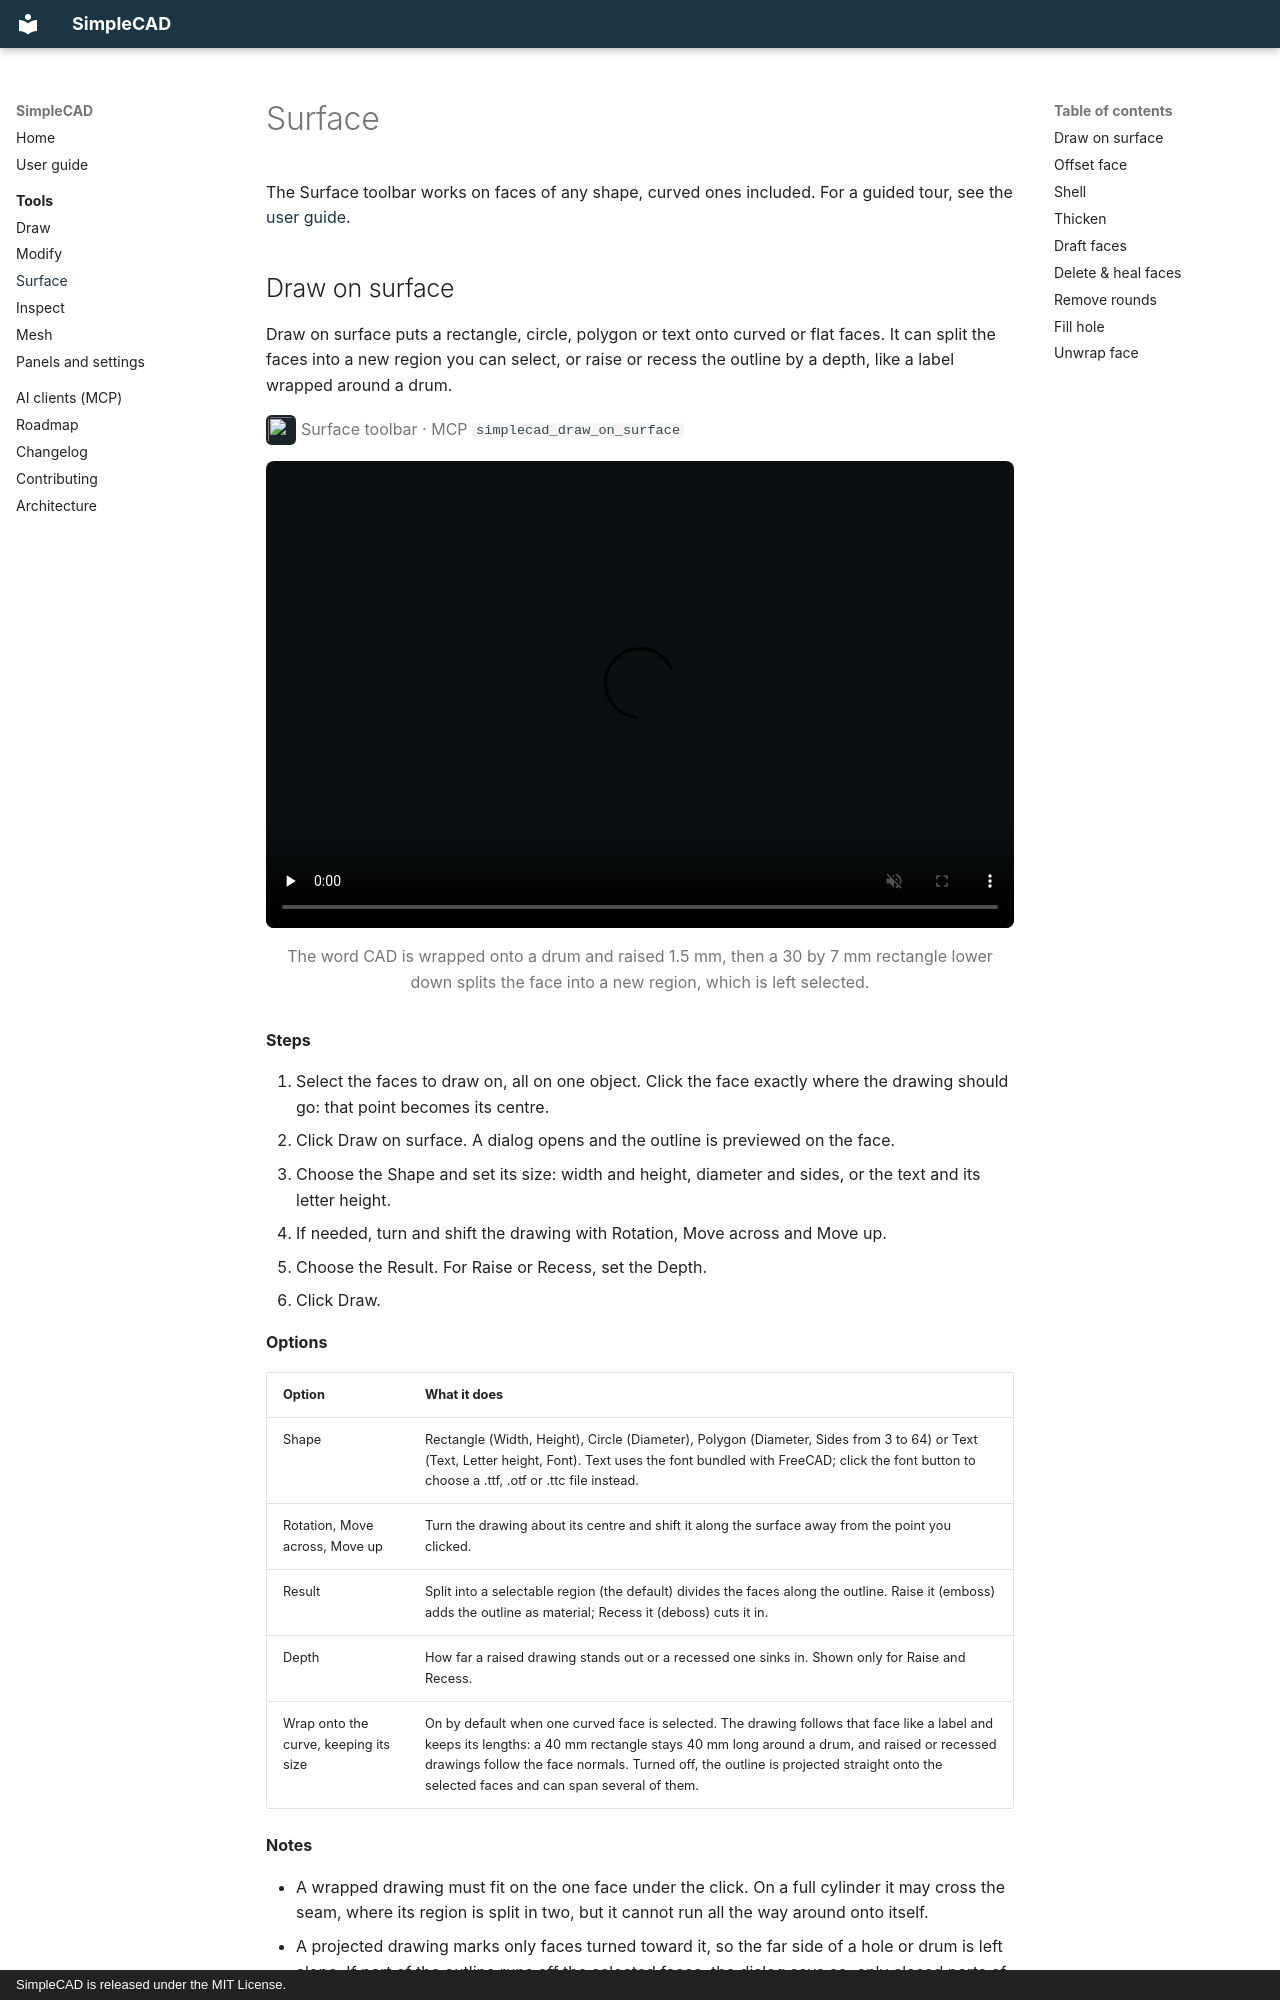

repository: igsova/SimpleCAD · page: tools/surface/index.html · generator: mkdocs · copyright: SimpleCAD is released under the MIT License.

# Surface

The Surface toolbar works on faces of any shape, curved ones included. For a guided tour, see the [user guide](../user-guide.md#curved-surfaces).

## Draw on surface { #imprint }

Draw on surface puts a rectangle, circle, polygon or text onto curved or flat faces. It can split the faces into a new region you can select, or raise or recess the outline by a depth, like a label wrapped around a drum.

![](../../Resources/icons/imprint.svg){ .tool-icon } Surface toolbar · MCP `simplecad_draw_on_surface`
{ .tool-facts }

<figure class="tool-clip">
<video src="clips/imprint.mp4" poster="clips/imprint.jpg" controls muted loop playsinline preload="none" aria-label="The word CAD is wrapped onto a drum and raised 1.5 mm, then a 30 by 7 mm rectangle lower down splits the face into a new region, which is left selected."></video>
<figcaption>The word CAD is wrapped onto a drum and raised 1.5 mm, then a 30 by 7 mm rectangle lower down splits the face into a new region, which is left selected.</figcaption>
</figure>

**Steps**

1. Select the faces to draw on, all on one object. Click the face exactly where the drawing should go: that point becomes its centre.
2. Click Draw on surface. A dialog opens and the outline is previewed on the face.
3. Choose the Shape and set its size: width and height, diameter and sides, or the text and its letter height.
4. If needed, turn and shift the drawing with Rotation, Move across and Move up.
5. Choose the Result. For Raise or Recess, set the Depth.
6. Click Draw.

**Options**

| Option | What it does |
| --- | --- |
| Shape | Rectangle (Width, Height), Circle (Diameter), Polygon (Diameter, Sides from 3 to 64) or Text (Text, Letter height, Font). Text uses the font bundled with FreeCAD; click the font button to choose a .ttf, .otf or .ttc file instead. |
| Rotation, Move across, Move up | Turn the drawing about its centre and shift it along the surface away from the point you clicked. |
| Result | Split into a selectable region (the default) divides the faces along the outline. Raise it (emboss) adds the outline as material; Recess it (deboss) cuts it in. |
| Depth | How far a raised drawing stands out or a recessed one sinks in. Shown only for Raise and Recess. |
| Wrap onto the curve, keeping its size | On by default when one curved face is selected. The drawing follows that face like a label and keeps its lengths: a 40 mm rectangle stays 40 mm long around a drum, and raised or recessed drawings follow the face normals. Turned off, the outline is projected straight onto the selected faces and can span several of them. |

**Notes**
